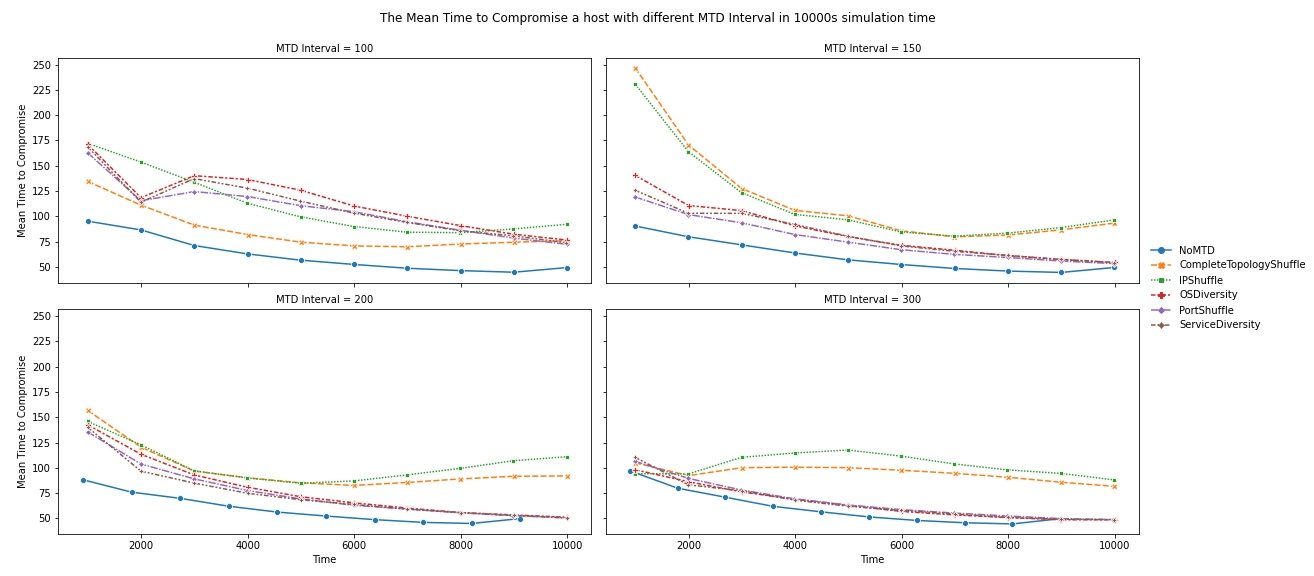

The file beside this chart, header and first rows:
Name, Time, MTD Interval, Mean Time to Compromise
NoMTD, 999.7, 100, 95.14
NoMTD, 1999, 100, 86.46
NoMTD, 2999, 100, 71.05
NoMTD, 3999, 100, 62.76
NoMTD, 4999, 100, 56.54
NoMTD, 5998, 100, 52.34
NoMTD, 6998, 100, 48.57
NoMTD, 7998, 100, 46.25
NoMTD, 8997, 100, 44.65
NoMTD, 9997, 100, 49.26
NoMTD, 999.6, 150, 90.37
NoMTD, 1999, 150, 79.73
NoMTD, 2999, 150, 71.7
NoMTD, 3999, 150, 63.67
NoMTD, 4998, 150, 56.87
NoMTD, 5998, 150, 52.26
NoMTD, 6997, 150, 48.35
NoMTD, 7997, 150, 45.79
NoMTD, 8997, 150, 44.44
NoMTD, 9996, 150, 49.36
NoMTD, 911.9, 200, 88.14
NoMTD, 1824, 200, 75.88
NoMTD, 2736, 200, 69.79
NoMTD, 3648, 200, 61.98
NoMTD, 4559, 200, 56.2
NoMTD, 5471, 200, 52.29
NoMTD, 6383, 200, 48.74
NoMTD, 7295, 200, 46.02
NoMTD, 8207, 200, 44.93
NoMTD, 9119, 200, 49.8
NoMTD, 898, 300, 97.06
NoMTD, 1796, 300, 79.84
NoMTD, 2694, 300, 70.87
NoMTD, 3592, 300, 61.83
NoMTD, 4490, 300, 56.44
NoMTD, 5388, 300, 51.42
NoMTD, 6286, 300, 47.93
NoMTD, 7184, 300, 45.65
NoMTD, 8082, 300, 44.49
NoMTD, 8980, 300, 49.7
CompleteTopologyShuffle, 999.8, 100, 134.4
CompleteTopologyShuffle, 2000, 100, 111
CompleteTopologyShuffle, 2999, 100, 91.25
CompleteTopologyShuffle, 3999, 100, 81.92
CompleteTopologyShuffle, 4999, 100, 74.38
CompleteTopologyShuffle, 5999, 100, 70.65
CompleteTopologyShuffle, 6999, 100, 69.82
CompleteTopologyShuffle, 7998, 100, 72.53
CompleteTopologyShuffle, 8998, 100, 74.34
CompleteTopologyShuffle, 9998, 100, 75.87
CompleteTopologyShuffle, 998.9, 150, 246.8
CompleteTopologyShuffle, 1998, 150, 170.7
CompleteTopologyShuffle, 2997, 150, 127.4
CompleteTopologyShuffle, 3995, 150, 105.8
CompleteTopologyShuffle, 4994, 150, 100.4
CompleteTopologyShuffle, 5993, 150, 85.62
CompleteTopologyShuffle, 6992, 150, 79.64
CompleteTopologyShuffle, 7991, 150, 81.44
CompleteTopologyShuffle, 8990, 150, 86.54
CompleteTopologyShuffle, 9989, 150, 93.24
... 180 more rows
